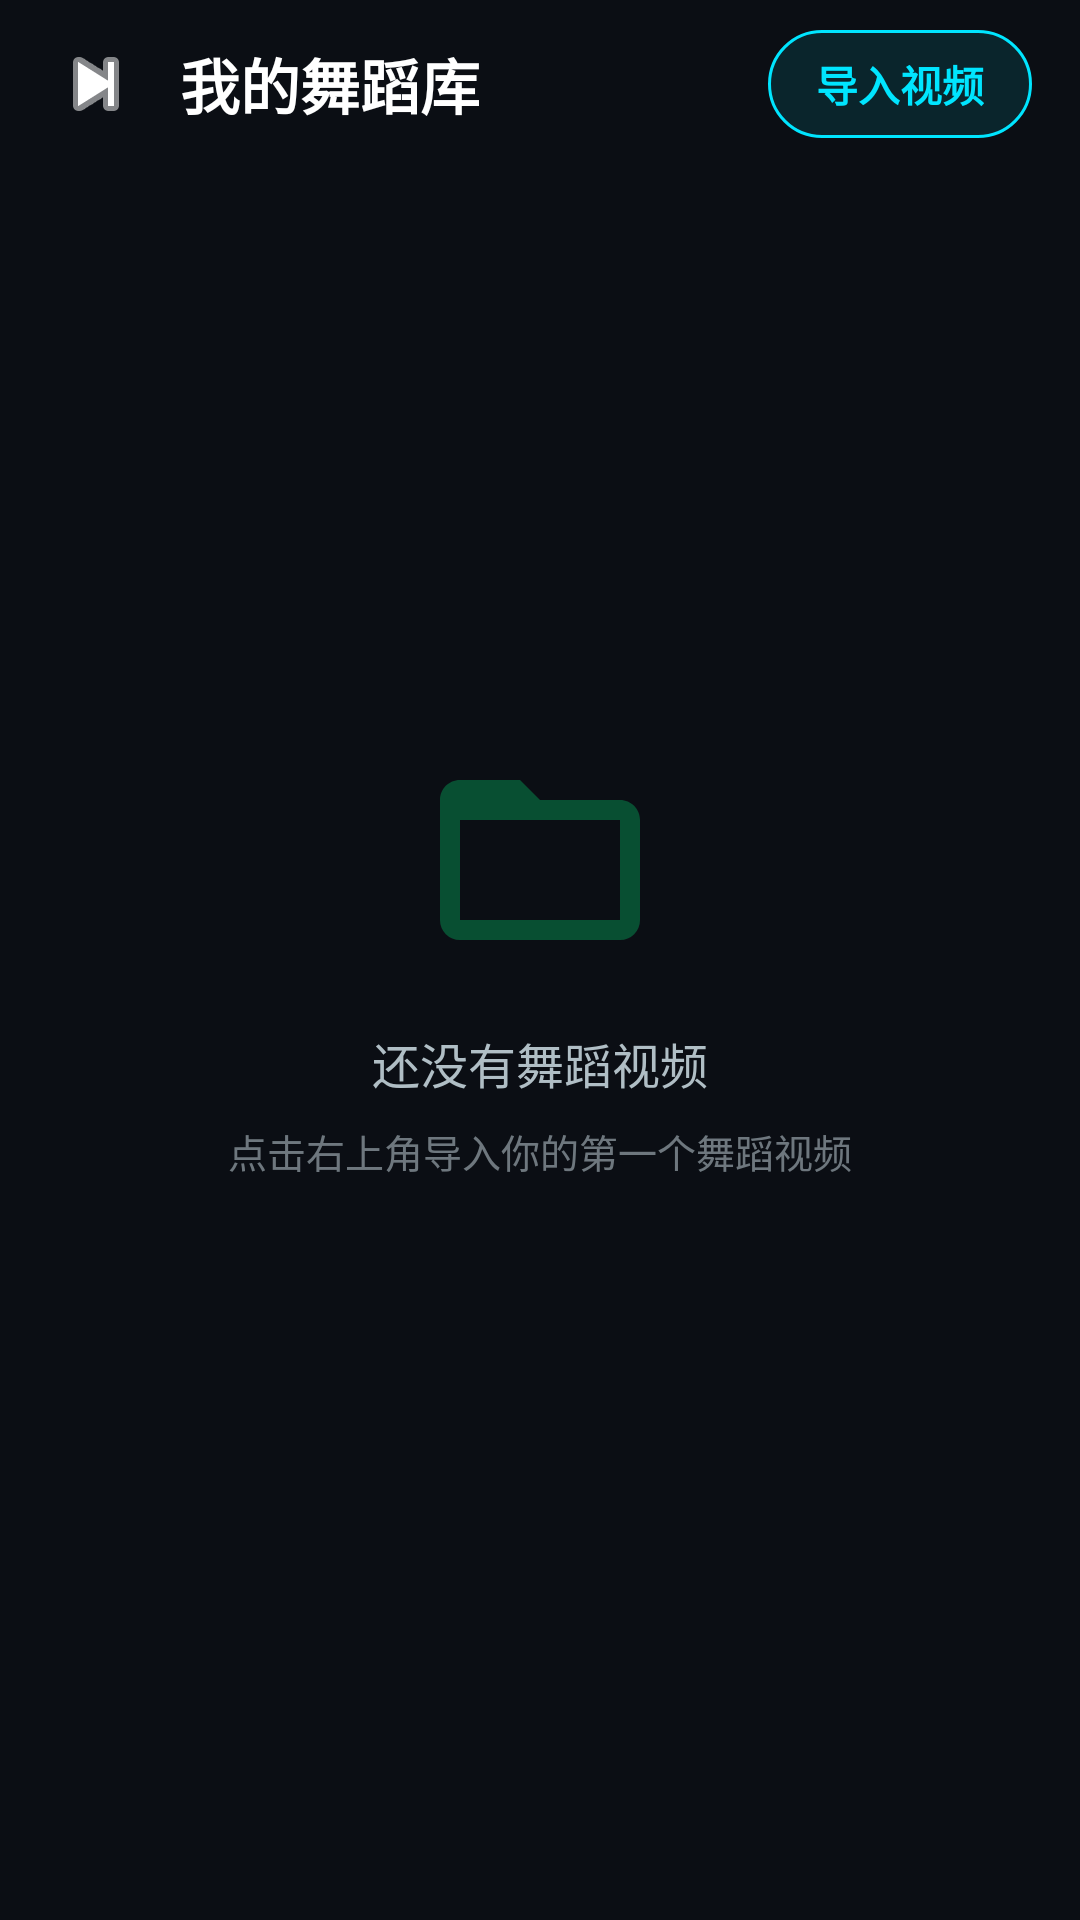

The Android layout XML behind this screen, and the referenced resources:
<!-- AndroidManifest.xml: application theme Theme.DanceCoach -->
<!-- res/layout/activity_library.xml -->
<?xml version="1.0" encoding="utf-8"?>
<androidx.constraintlayout.widget.ConstraintLayout
    xmlns:android="http://schemas.android.com/apk/res/android"
    xmlns:app="http://schemas.android.com/apk/res-auto"
    android:layout_width="match_parent"
    android:layout_height="match_parent"
    android:background="@color/bg">

    
    <LinearLayout
        android:id="@+id/topBar"
        android:layout_width="match_parent"
        android:layout_height="56dp"
        android:orientation="horizontal"
        android:gravity="center_vertical"
        android:paddingHorizontal="16dp"
        app:layout_constraintTop_toTopOf="parent">

        <ImageView
            android:id="@+id/btnBack"
            android:layout_width="32dp"
            android:layout_height="32dp"
            android:src="@android:drawable/ic_media_previous"
            android:contentDescription="返回"
            android:tint="@color/textPrimary"
            android:rotation="180" />

        <TextView
            android:layout_width="0dp"
            android:layout_height="wrap_content"
            android:layout_weight="1"
            android:layout_marginStart="12dp"
            android:text="我的舞蹈库"
            android:textColor="@color/textPrimary"
            android:textSize="20sp"
            android:textStyle="bold" />

        <LinearLayout
            android:id="@+id/btnImport"
            android:layout_width="wrap_content"
            android:layout_height="36dp"
            android:orientation="horizontal"
            android:gravity="center"
            android:paddingHorizontal="16dp"
            android:background="@drawable/import_btn_bg">

            <TextView
                android:layout_width="wrap_content"
                android:layout_height="wrap_content"
                android:text="导入视频"
                android:textColor="@color/accent"
                android:textSize="14sp"
                android:textStyle="bold" />
        </LinearLayout>
    </LinearLayout>

    
    <TextView
        android:id="@+id/statsText"
        android:layout_width="match_parent"
        android:layout_height="wrap_content"
        android:paddingHorizontal="16dp"
        android:paddingVertical="4dp"
        android:textColor="@color/textSecondary"
        android:textSize="13sp"
        android:visibility="gone"
        app:layout_constraintTop_toBottomOf="@id/topBar" />

    
    <ScrollView
        android:id="@+id/scrollView"
        android:layout_width="match_parent"
        android:layout_height="0dp"
        android:fillViewport="true"
        android:scrollbars="vertical"
        android:visibility="gone"
        app:layout_constraintTop_toBottomOf="@id/statsText"
        app:layout_constraintBottom_toBottomOf="parent">

        <LinearLayout
            android:id="@+id/videoGrid"
            android:layout_width="match_parent"
            android:layout_height="wrap_content"
            android:orientation="vertical"
            android:padding="12dp" />

    </ScrollView>

    
    <LinearLayout
        android:id="@+id/emptyState"
        android:layout_width="wrap_content"
        android:layout_height="wrap_content"
        android:orientation="vertical"
        android:gravity="center"
        android:visibility="visible"
        app:layout_constraintTop_toTopOf="parent"
        app:layout_constraintBottom_toBottomOf="parent"
        app:layout_constraintStart_toStartOf="parent"
        app:layout_constraintEnd_toEndOf="parent">

        <ImageView
            android:layout_width="80dp"
            android:layout_height="80dp"
            android:src="@drawable/ic_library"
            android:alpha="0.3"
            android:contentDescription="舞蹈库" />

        <TextView
            android:layout_width="wrap_content"
            android:layout_height="wrap_content"
            android:layout_marginTop="16dp"
            android:text="还没有舞蹈视频"
            android:textColor="@color/textSecondary"
            android:textSize="16sp" />

        <TextView
            android:layout_width="wrap_content"
            android:layout_height="wrap_content"
            android:layout_marginTop="8dp"
            android:text="点击右上角导入你的第一个舞蹈视频"
            android:textColor="@color/textSecondary"
            android:textSize="13sp"
            android:alpha="0.6" />
    </LinearLayout>

    
    <FrameLayout
        android:id="@+id/deleteOverlay"
        android:layout_width="match_parent"
        android:layout_height="match_parent"
        android:clickable="true"
        android:focusable="true"
        android:background="#CC0B0E14"
        android:visibility="gone">

        <LinearLayout
            android:layout_width="wrap_content"
            android:layout_height="wrap_content"
            android:layout_gravity="center"
            android:orientation="vertical"
            android:gravity="center">

            <ProgressBar
                android:layout_width="44dp"
                android:layout_height="44dp"
                android:indeterminateTint="@color/accent" />

            <TextView
                android:id="@+id/overlayText"
                android:layout_width="wrap_content"
                android:layout_height="wrap_content"
                android:layout_marginTop="12dp"
                android:text="删除中..."
                android:textColor="@color/textPrimary"
                android:textSize="15sp" />
        </LinearLayout>
    </FrameLayout>

</androidx.constraintlayout.widget.ConstraintLayout>
<!-- resources referenced by this layout -->
<resources>
  <color name="accent">#00E5FF</color>
  <color name="bg">#0B0E14</color>
  <color name="textPrimary">#FFFFFF</color>
  <color name="textSecondary">#B0BEC5</color>
  <!-- drawable ic_library (drawable) -->
  <vector xmlns:android="http://schemas.android.com/apk/res/android"
      android:width="48dp"
      android:height="48dp"
      android:viewportWidth="24"
      android:viewportHeight="24"
      android:tint="#00E676">
      <path
          android:fillColor="@android:color/white"
          android:pathData="M4,4C2.89,4 2,4.89 2,6L2,18A2,2 0 0,0 4,20L20,20A2,2 0 0,0 22,18L22,8C22,6.89 21.1,6 20,6L12,6L10,4L4,4M4,8L20,8L20,18L4,18L4,8Z" />
  </vector>
  <!-- drawable import_btn_bg (drawable) -->
  <?xml version="1.0" encoding="utf-8"?>
  <shape xmlns:android="http://schemas.android.com/apk/res/android"
      android:shape="rectangle">
      <solid android:color="#1A00E5FF" />
      <corners android:radius="20dp" />
      <stroke android:width="1dp" android:color="@color/accent" />
  </shape>
  <style name="Theme.DanceCoach" parent="Theme.AppCompat.NoActionBar">
          <item name="android:windowFullscreen">true</item>
          <item name="android:statusBarColor">#0B0E14</item>
          <item name="android:windowBackground">@color/bg</item>
      </style>
</resources>
